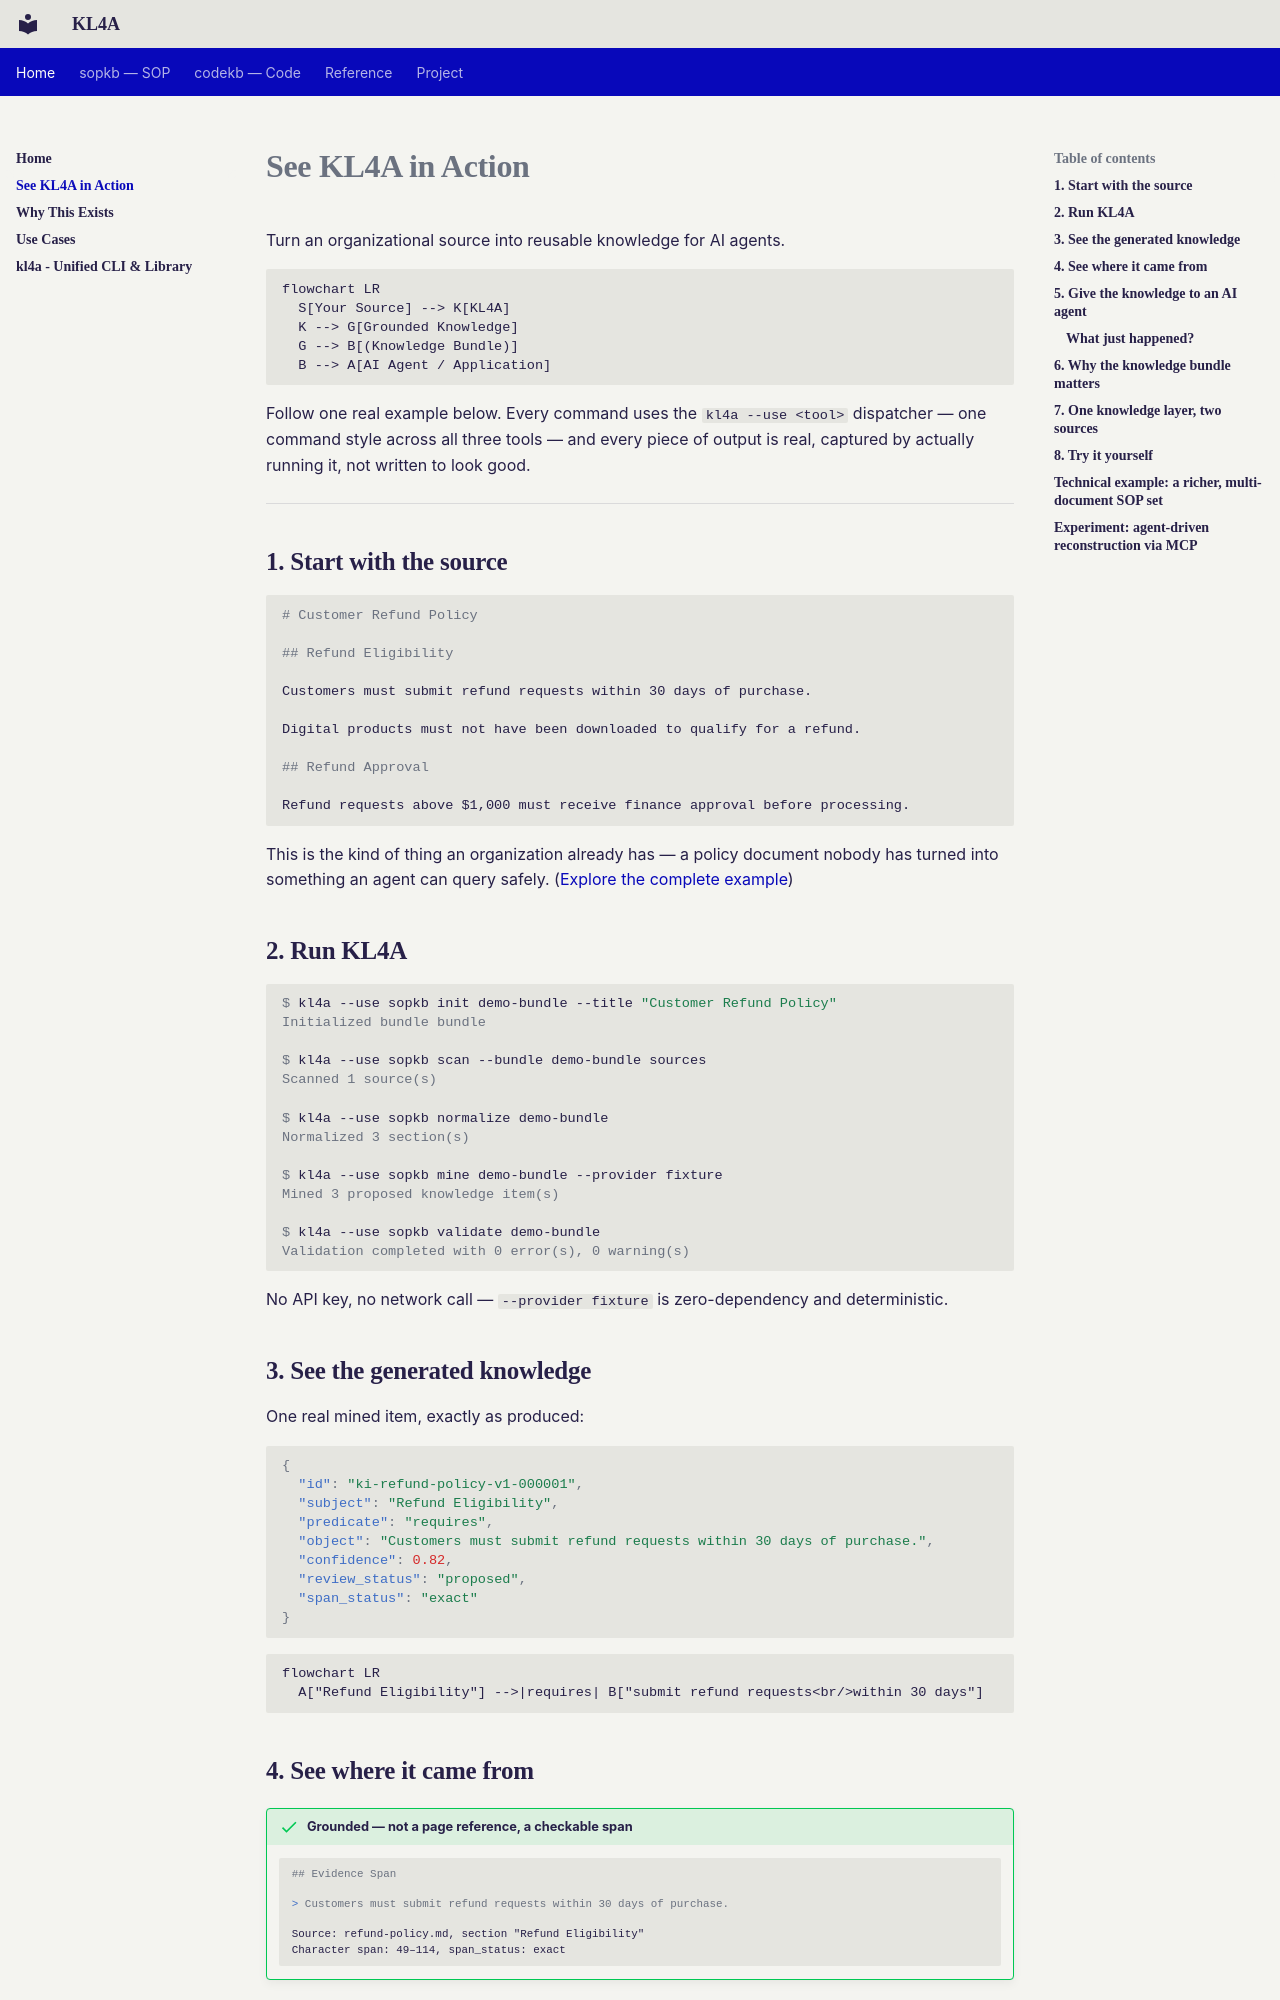

repository: CogniSwitch/KL4A · page: see-kl4a-in-action/index.html · generator: mkdocs

---
title: See KL4A in Action
description: >-
  A hands-on walkthrough with real commands and real captured output - turn a source
  into grounded knowledge, see where it came from, and watch an agent use it.
---

# See KL4A in Action

Turn an organizational source into reusable knowledge for AI agents.

```mermaid
flowchart LR
  S[Your Source] --> K[KL4A]
  K --> G[Grounded Knowledge]
  G --> B[(Knowledge Bundle)]
  B --> A[AI Agent / Application]
```

Follow one real example below. Every command uses the `kl4a --use <tool>` dispatcher —
one command style across all three tools — and every piece of output is real, captured
by actually running it, not written to look good.

---

## 1. Start with the source

```markdown
# Customer Refund Policy

## Refund Eligibility

Customers must submit refund requests within 30 days of purchase.

Digital products must not have been downloaded to qualify for a refund.

## Refund Approval

Refund requests above $1,000 must receive finance approval before processing.
```

This is the kind of thing an organization already has — a policy document nobody has
turned into something an agent can query safely. ([Explore the complete example](examples/customer-refund-policy.md))

## 2. Run KL4A

```console
$ kl4a --use sopkb init demo-bundle --title "Customer Refund Policy"
Initialized bundle bundle

$ kl4a --use sopkb scan --bundle demo-bundle sources
Scanned 1 source(s)

$ kl4a --use sopkb normalize demo-bundle
Normalized 3 section(s)

$ kl4a --use sopkb mine demo-bundle --provider fixture
Mined 3 proposed knowledge item(s)

$ kl4a --use sopkb validate demo-bundle
Validation completed with 0 error(s), 0 warning(s)
```

No API key, no network call — `--provider fixture` is zero-dependency and deterministic.

## 3. See the generated knowledge

One real mined item, exactly as produced:

```json
{
  "id": "ki-refund-policy-v1-000001",
  "subject": "Refund Eligibility",
  "predicate": "requires",
  "object": "Customers must submit refund requests within 30 days of purchase.",
  "confidence": 0.82,
  "review_status": "proposed",
  "span_status": "exact"
}
```

```mermaid
flowchart LR
  A["Refund Eligibility"] -->|requires| B["submit refund requests<br/>within 30 days"]
```

## 4. See where it came from

!!! success "Grounded — not a page reference, a checkable span"
    ```markdown
    ## Evidence Span

    > Customers must submit refund requests within 30 days of purchase.

    Source: refund-policy.md, section "Refund Eligibility"
    Character span: 49–114, span_status: exact
    ```

Every knowledge item keeps this exact relationship to the source text it came from.
That's what makes a bundle inspectable and reviewable, rather than a black box.
